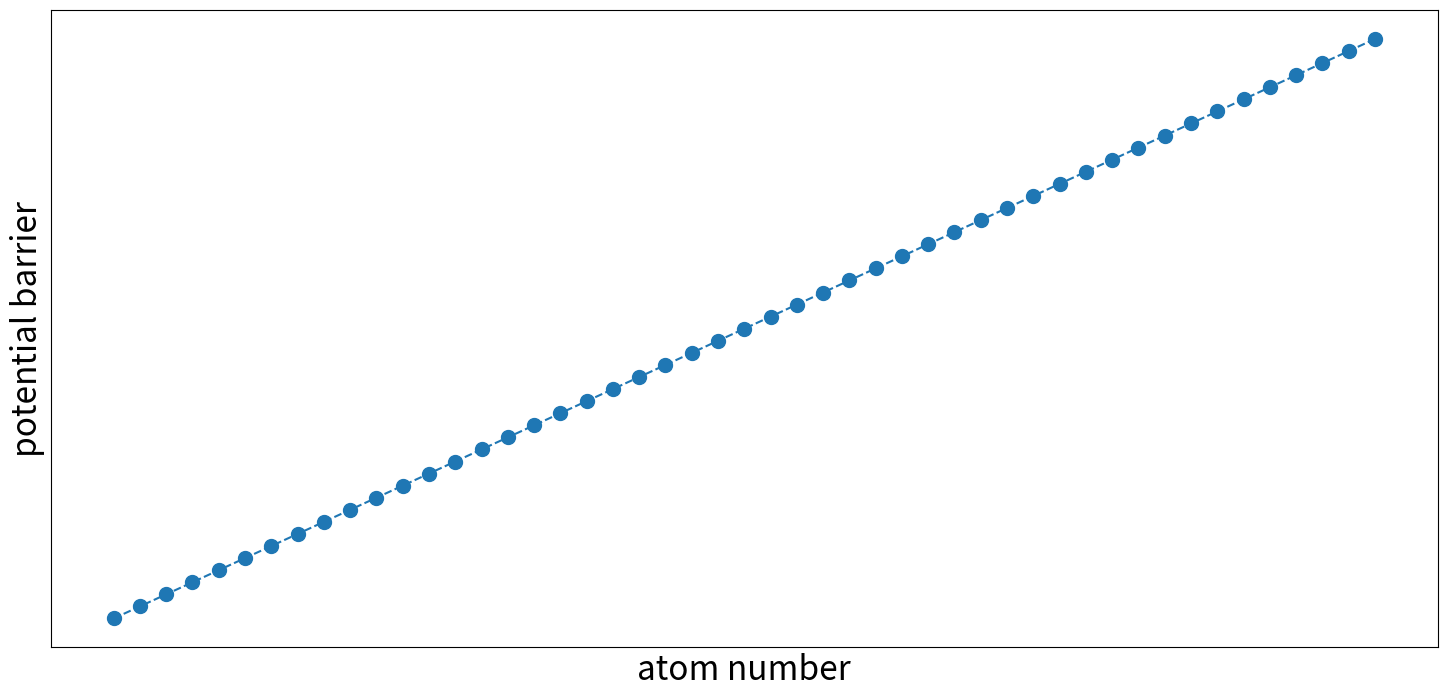

Python code for this plot:
import numpy as np
import matplotlib.pyplot as plt
import matplotlib.cm as cm

# 여러 변수
lattice = 1
tip_lattice = 2

atom_N_cms = 50  # 계산할 원자개수(어디까지)

ax1_option = 0  # 0: 그냥 그리기, 1: 색상별로 그리기
cycle = 10  # ax1_option = 1일 때 색상 개수. 잘 나누면 일정한 값이 됨

plt.rcParams.update({'font.size': 24})
fig = plt.figure(figsize=(15, 7.5))
# 일단 그림
# ax1 = fig.add_subplot(1, 1, 1, title=f"potential barrier - atom number / {lattice} : {tip_lattice}")
ax1 = fig.add_subplot(1, 1, 1)

x_cut = 10000
ax1_x = []
ax1_y = []

print(lattice-tip_lattice)

for N_ in range(atom_N_cms):  # 계산할 원자수 인덱스 0, 1, 2, 3, 4에 대해
    sum_y = np.zeros(x_cut)  # potential profile 초기화
    for n in range(N_):  # 원자 1번에 대해 / 1, 2번에 대해 / 1, 2, 3번에 대해 / ...
        x_ = np.linspace(0, lattice, x_cut)  # [0, 0.01, 0.02, 0.03, ..., 2]
        x_cal = np.array([x - lattice/4 - n*(lattice-tip_lattice) for x in x_])  # [-1, -0.09, -0.08, ..., 1] 평행이동한거
        y_ = np.sin(2*np.pi/lattice * x_cal)/2  # [f(-1), f(-0.09), f(-0.08), ..., f(1)]
        sum_y += y_  # potential profile 누적
    potential_barrier = max(sum_y) - min(sum_y)
    ax1_x.append(N_)
    ax1_y.append(potential_barrier)
    print(f'{N_}th atom, potential barrier = {round(potential_barrier, 4)}')

if ax1_option == 1:
    cmap = cm.get_cmap('viridis', cycle)  # 7개의 색상을 가진 'viridis' colormap을 가져옵니다.
    for c in range(cycle):
        ax_x = [x for i, x in enumerate(ax1_x) if i % cycle == c]
        ax_y = [y for i, y in enumerate(ax1_y) if i % cycle == c]
        ax1.plot(ax_x, ax_y, linestyle='--', marker='.', color=cmap(c % cycle))
else:
    ax1.plot(ax1_x[1:], ax1_y[1:], linestyle='--', marker='o', markersize=10)

ax1.set_xlabel('atom number')
ax1.set_ylabel('potential barrier')
# ax1.set_xticks(ax1_x)
# ax1.set_yticks(ax1_y)

ax1.set_xticks([])
ax1.set_yticks([])

plt.tight_layout()
plt.show()
